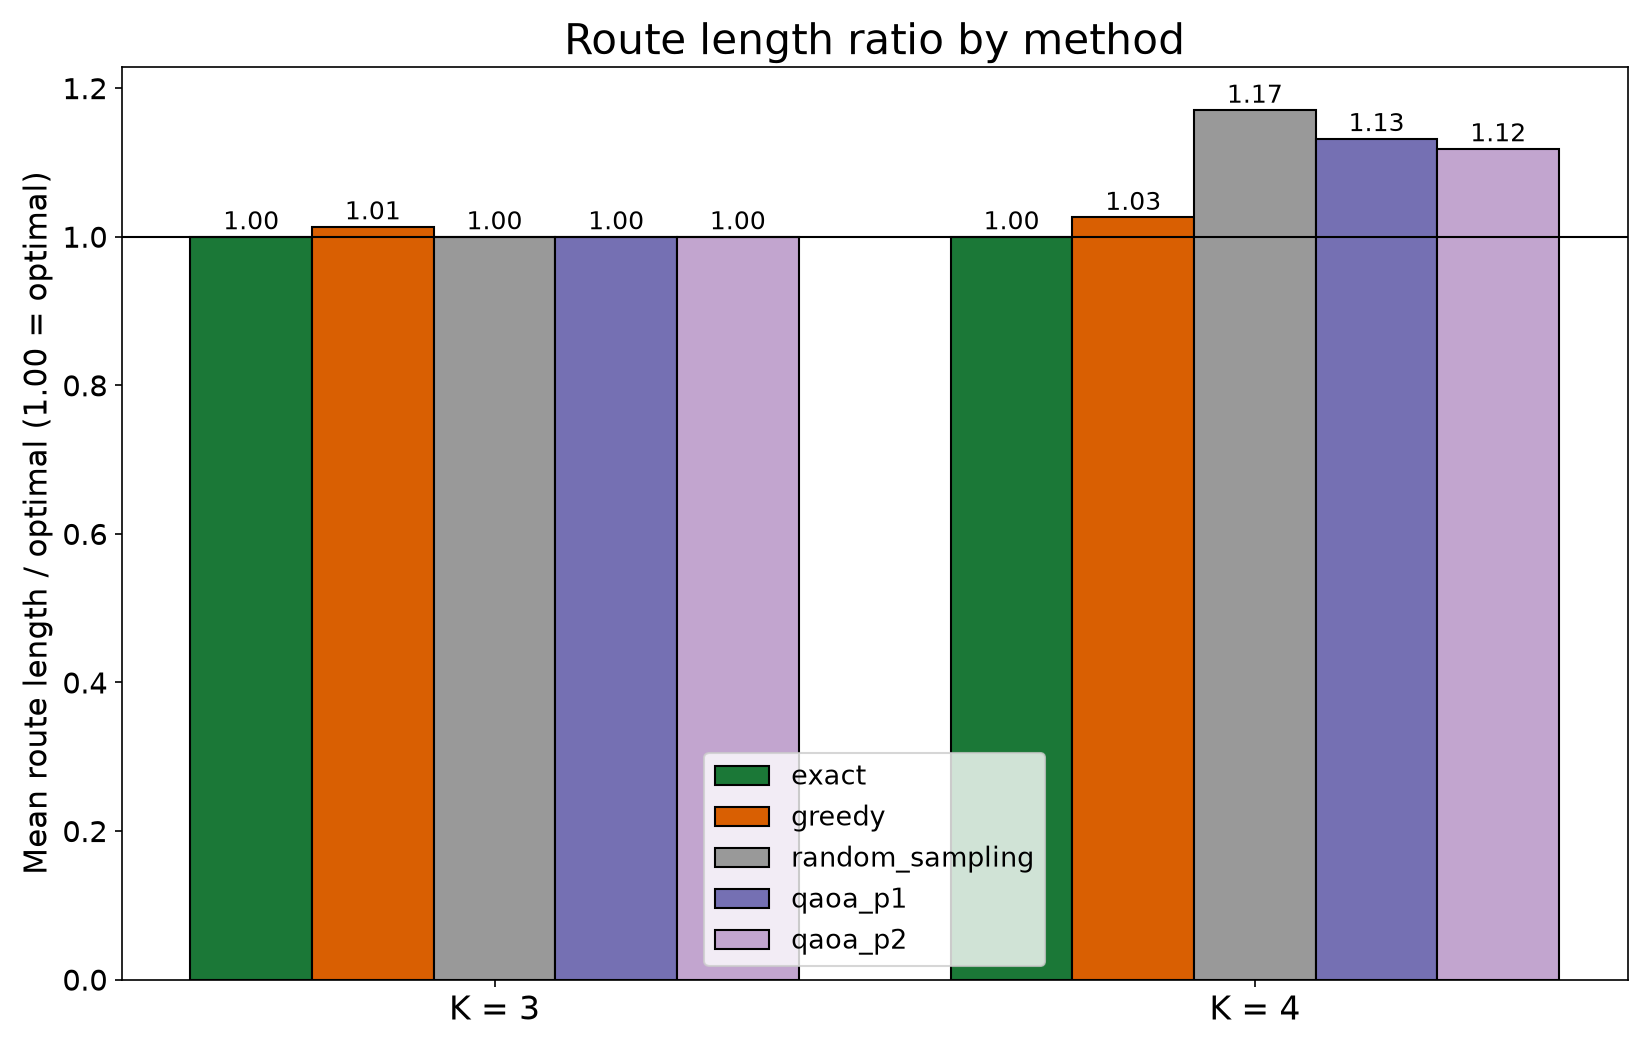

The table this chart was drawn from, first rows:
seed, k, method, optimal, length, found_route, ratio, is_optimal, valid_fraction, optimal_mass, top_is_valid, seconds, evals
0, 3, exact, 12, 12, True, 1.0, True, , , , , 
0, 3, greedy, 12, 12, True, 1.0, True, , , , , 
0, 3, random_sampling, 12, 12, True, 1.0, True, 0.01025, , , , 
0, 3, qaoa_p1, 12, 12, True, 1.0, True, 0.06445, 0.04321, True, 1.797, 34
0, 3, qaoa_p2, 12, 12, True, 1.0, True, 0.1106, 0.08008, True, 2.264, 49
1, 3, exact, 14, 14, True, 1.0, True, , , , , 
1, 3, greedy, 14, 16, True, 1.143, False, , , , , 
1, 3, random_sampling, 14, 14, True, 1.0, True, 0.01172, , , , 
1, 3, qaoa_p1, 14, 14, True, 1.0, True, 0.09961, 0.02686, False, 1.574, 28
1, 3, qaoa_p2, 14, 14, True, 1.0, True, 0.006836, 0.001953, False, 3.466, 45
2, 3, exact, 10, 10, True, 1.0, True, , , , , 
2, 3, greedy, 10, 10, True, 1.0, True, , , , , 
2, 3, random_sampling, 10, 10, True, 1.0, True, 0.01099, , , , 
2, 3, qaoa_p1, 10, 10, True, 1.0, True, 0.01978, 0.01978, False, 2.044, 32
2, 3, qaoa_p2, 10, 10, True, 1.0, True, 0.06299, 0.06299, False, 2.542, 40
3, 3, exact, 14, 14, True, 1.0, True, , , , , 
3, 3, greedy, 14, 14, True, 1.0, True, , , , , 
3, 3, random_sampling, 14, 14, True, 1.0, True, 0.01416, , , , 
3, 3, qaoa_p1, 14, 14, True, 1.0, True, 0.1147, 0.07837, True, 1.98, 31
3, 3, qaoa_p2, 14, 14, True, 1.0, True, 0.06396, 0.06372, False, 3.207, 47
4, 3, exact, 12, 12, True, 1.0, True, , , , , 
4, 3, greedy, 12, 12, True, 1.0, True, , , , , 
4, 3, random_sampling, 12, 12, True, 1.0, True, 0.01196, , , , 
4, 3, qaoa_p1, 12, 12, True, 1.0, True, 0.02856, 0.01025, False, 2.419, 28
4, 3, qaoa_p2, 12, 12, True, 1.0, True, 0.02197, 0.008057, False, 2.463, 35
5, 3, exact, 16, 16, True, 1.0, True, , , , , 
5, 3, greedy, 16, 16, True, 1.0, True, , , , , 
5, 3, random_sampling, 16, 16, True, 1.0, True, 0.01221, , , , 
5, 3, qaoa_p1, 16, 16, True, 1.0, True, 0.008301, 0.001709, False, 1.833, 30
5, 3, qaoa_p2, 16, 16, True, 1.0, True, 0.01953, 0.004639, False, 2.583, 39
6, 3, exact, 14, 14, True, 1.0, True, , , , , 
6, 3, greedy, 14, 14, True, 1.0, True, , , , , 
6, 3, random_sampling, 14, 14, True, 1.0, True, 0.0144, , , , 
6, 3, qaoa_p1, 14, 14, True, 1.0, True, 0.01831, 0.003418, False, 2.006, 31
6, 3, qaoa_p2, 14, 14, True, 1.0, True, 0.008057, 0.006836, False, 3.026, 47
7, 3, exact, 10, 10, True, 1.0, True, , , , , 
7, 3, greedy, 10, 10, True, 1.0, True, , , , , 
7, 3, random_sampling, 10, 10, True, 1.0, True, 0.01025, , , , 
7, 3, qaoa_p1, 10, 10, True, 1.0, True, 0.002441, 0.001221, False, 1.522, 26
7, 3, qaoa_p2, 10, 10, True, 1.0, True, 0.01807, 0.0127, False, 2.752, 42
8, 3, exact, 10, 10, True, 1.0, True, , , , , 
8, 3, greedy, 10, 10, True, 1.0, True, , , , , 
8, 3, random_sampling, 10, 10, True, 1.0, True, 0.009766, , , , 
8, 3, qaoa_p1, 10, 10, True, 1.0, True, 0.004395, 0.001953, False, 1.721, 28
8, 3, qaoa_p2, 10, 10, True, 1.0, True, 0.1345, 0.04297, True, 2.356, 34
9, 3, exact, 12, 12, True, 1.0, True, , , , , 
9, 3, greedy, 12, 12, True, 1.0, True, , , , , 
9, 3, random_sampling, 12, 12, True, 1.0, True, 0.01147, , , , 
9, 3, qaoa_p1, 12, 12, True, 1.0, True, 0.02124, 0.01416, False, 2.124, 30
9, 3, qaoa_p2, 12, 12, True, 1.0, True, 0.006836, 0.006592, False, 2.712, 41
10, 3, exact, 14, 14, True, 1.0, True, , , , , 
10, 3, greedy, 14, 14, True, 1.0, True, , , , , 
10, 3, random_sampling, 14, 14, True, 1.0, True, 0.0105, , , , 
10, 3, qaoa_p1, 14, 14, True, 1.0, True, 0.01611, 0.006836, False, 1.774, 28
10, 3, qaoa_p2, 14, 14, True, 1.0, True, 0.0127, 0.01025, False, 2.49, 41
11, 3, exact, 12, 12, True, 1.0, True, , , , , 
11, 3, greedy, 12, 12, True, 1.0, True, , , , , 
11, 3, random_sampling, 12, 12, True, 1.0, True, 0.01196, , , , 
11, 3, qaoa_p1, 12, 12, True, 1.0, True, 0.09546, 0.06299, False, 2.263, 35
11, 3, qaoa_p2, 12, 12, True, 1.0, True, 0.01245, 0.01001, False, 2.504, 39
... 140 more rows
